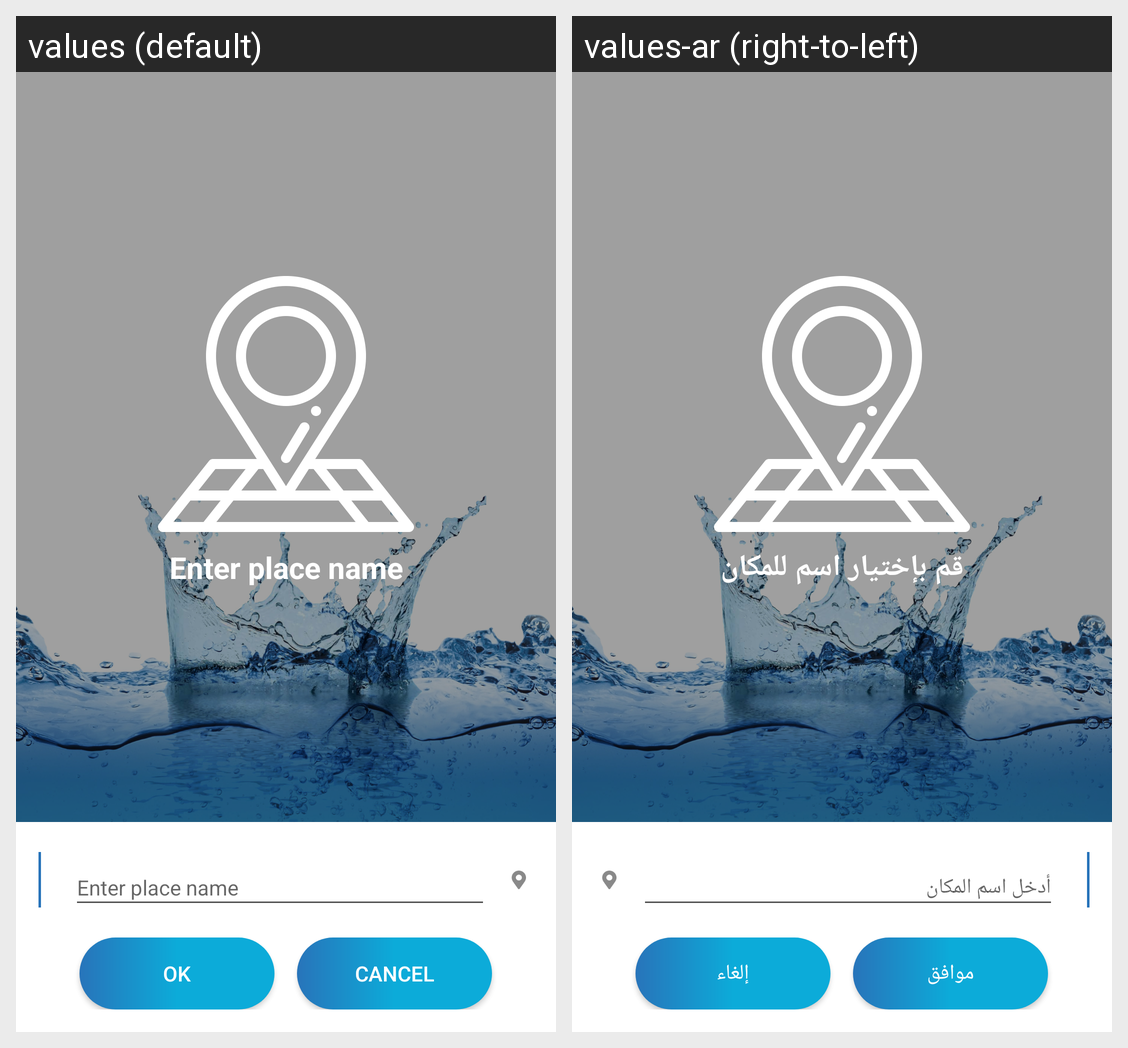

The Android screen above is rendered under two locales of the same app. Produce the string resources it draws, with the default and per-locale values.
Android screen res/layout/fragment_location_name_dialoge.xml rendered under 2 locales, left to right: values (default), values-ar (right-to-left). Device: Nexus 5 (rendered at 1080×1920; each locale shown at half size, 540×960, under a caption strip naming it); theme AppTheme.Launcher.
Strings drawn on this screen, with the default value and each locale's value (text and hints the layout hard-codes, and strings that could not be matched under every locale, appear in the picture but are not listed):

str_choose_name
  values: Enter place name
  values-ar: قم بإختيار اسم للمكان

btn_ok_txt
  values: Ok
  values-ar: موافق

btn_Cancel_txt
  values: Cancel
  values-ar: إلغاء
